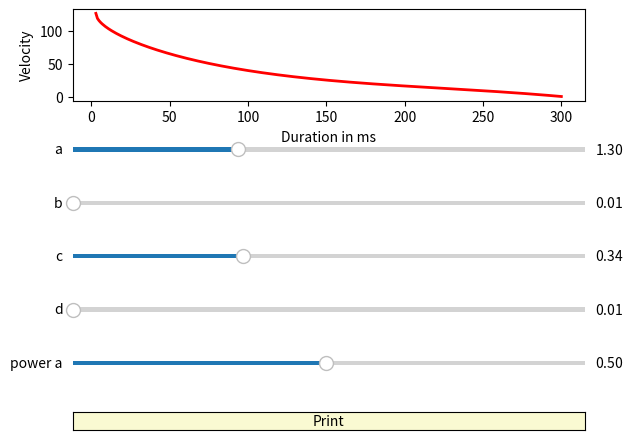

This figure's Python source:
# <Velocity Designer - A helper programm to design a velocity curve for the PimpMyPiano Project>
# Copyright (C) 2018  Jeremy Constantin Börker aka diGlitch

# This program is free software: you can redistribute it and/or modify
# it under the terms of the GNU General Public License as published by
# the Free Software Foundation, either version 3 of the License, or
# (at your option) any later version.

# This program is distributed in the hope that it will be useful,
# but WITHOUT ANY WARRANTY; without even the implied warranty of
# MERCHANTABILITY or FITNESS FOR A PARTICULAR PURPOSE.  See the
# GNU General Public License for more details.

# You should have received a copy of the GNU General Public License
# along with this program.  If not, see <http://www.gnu.org/licenses/>.

import numpy as np
import matplotlib.pyplot as plt
from matplotlib.widgets import Slider, Button, RadioButtons

#Values for inital slider position and inital plot
sa = 1.3
sb = 0
sc = 0.34
sd = 0
sap = 0.5

# Map a value from one range (f and t) into another one (maxLim and minLim)
def map(x, f, t, minLim, maxLim):
    return (t + (f - t) * ((x - minLim) / (maxLim - minLim)));

def bezier(x, a, b, c, d, ap):
    c1 = np.multiply(np.power(1-x,ap), a)
    c2 = np.multiply(np.multiply(np.multiply(np.power(1-x,2), 3), b), x)
    c3 = np.multiply(np.multiply(np.multiply(1-x, np.power(x,2)), c), 3)
    c4 = np.multiply(np.power(x,3), d)
    sum = c1 + c2 + c3 + c4
    return map(sum, 0, 127, np.min(sum), np.max(sum))

# print given array in the folling format: { x_0, x_1, x_2, x_3, x_4 };
def printAsCArray(h):
    string = "{"
    for i in h:
        string = string + str(int(np.round(i))) + ", "
    string = string[:-2] + "};"
    print(string)

# Create constants
MAX_DURATION = 300
MIN_DURATION = 3	
TIMES = np.arange(MIN_DURATION, MAX_DURATION+1)
X = map(TIMES, 0, 1, MIN_DURATION, MAX_DURATION)

# Set up Plots
fig, ax = plt.subplots(7, 1,  gridspec_kw = {'height_ratios':[20, 2, 2, 2, 2, 2, 4]}, sharex=False, sharey=False)
fig.tight_layout()
ax = ax.flatten()
ax[0].set_xlabel('Duration in ms')
ax[0].set_ylabel('Velocity')
plt.subplots_adjust(left=0.1, right=0.90)
ax[0].plot(TIMES,bezier(X,sa,sb,sc,sd,sap) , lw=2, color='red') # Inital Plot
#ax[0].axis([MIN_DURATION, MAX_DURATION, 0, 128]) # Axis

# Create Sliders
sas = Slider(ax[1], 'a', 0.01, 4, valinit=sa)
sbs = Slider(ax[2], 'b', 0.01, 1, valinit=sb)
scs = Slider(ax[3], 'c', 0.01, 1, valinit=sc)
sds = Slider(ax[4], 'd', 0.01, 1, valinit=sd)
saps = Slider(ax[5], 'power a', 0.01, 1, valinit=sap)

# Update plot when sliders change
def update(val):
    ax[0].clear() #clear plot, slow
    ax[0].plot(TIMES,bezier(X,sas.val,sbs.val,scs.val,sds.val,saps.val) , lw=2, color='red')
    ax[0].set_xlabel('Duration in ms')
    ax[0].set_ylabel('Velocity')
    fig.canvas.draw_idle()

# Event handler
sas.on_changed(update)
sbs.on_changed(update)
scs.on_changed(update)
sds.on_changed(update)
saps.on_changed(update)

axcolor = 'lightgoldenrodyellow'

btnPrintArray = Button(ax[6], 'Print', color=axcolor, hovercolor='0.975')

def printArray(event):
    printAsCArray(bezier(X,sas.val,sbs.val,scs.val,sds.val,saps.val))
btnPrintArray.on_clicked(printArray)

plt.show()
